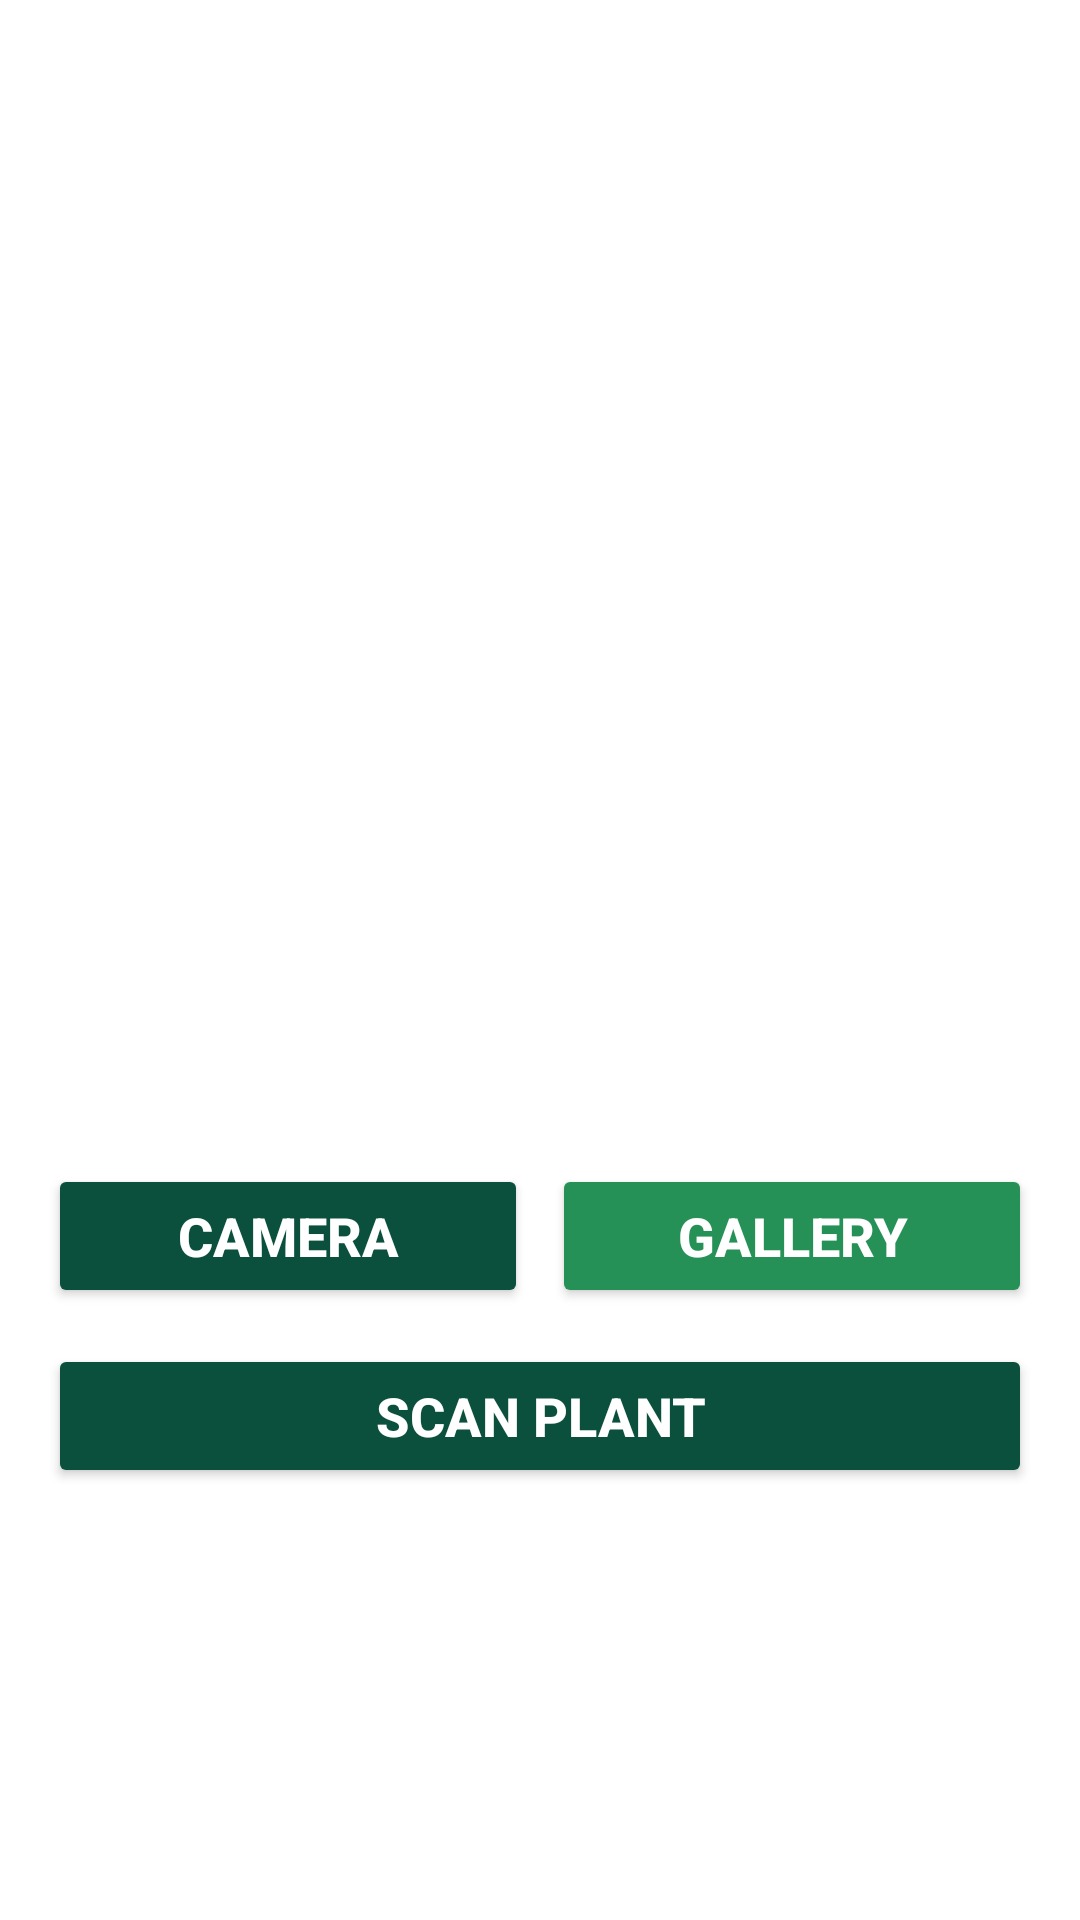

This screen was rendered from an Android layout file. Write that file and the resources it references.
<!-- AndroidManifest.xml: application theme Theme.KISAAN -->
<!-- res/layout/activity_how_it_works.xml -->
<?xml version="1.0" encoding="utf-8"?>
<ScrollView xmlns:android="http://schemas.android.com/apk/res/android"
    xmlns:tools="http://schemas.android.com/tools"
    xmlns:app="http://schemas.android.com/apk/res-auto"
    android:layout_width="match_parent"
    android:layout_height="match_parent"
    android:background="@color/white"
    >

    <LinearLayout
        android:layout_width="match_parent"
        android:layout_height="wrap_content"
        android:orientation="vertical"
        android:layout_gravity="center"
        android:padding="16dp">


        <ImageView
            android:id="@+id/imgPreview"
            android:layout_width="match_parent"
            android:layout_height="220dp"
            android:scaleType="centerCrop"
            android:src="@drawable/kisan_logo1"
            android:background="@android:color/white" />

        <LinearLayout
            android:layout_width="match_parent"
            android:layout_height="wrap_content"
            android:orientation="horizontal"
            android:layout_marginTop="12dp"
            android:weightSum="2">

            <androidx.appcompat.widget.AppCompatButton
                android:id="@+id/btnCamera"
                android:layout_width="0dp"
                android:layout_height="wrap_content"
                android:layout_weight="1"
                android:text="Camera"
                android:textStyle="bold"
                android:textSize="18sp"
                android:textAlignment="center"

                android:layout_marginTop="12dp"
                android:backgroundTint="@color/green"
                android:textColor="@color/white" />

            <View android:layout_width="8dp" android:layout_height="0dp"/>

            <androidx.appcompat.widget.AppCompatButton
                android:id="@+id/btnGallery"
                android:layout_width="0dp"
                android:layout_height="wrap_content"
                android:layout_weight="1"
                android:text="Gallery"
                android:textStyle="bold"
                android:textSize="18sp"
                android:textAlignment="center"

                android:layout_marginTop="12dp"
                android:backgroundTint="@color/lightgreed"
                android:textColor="@color/white" />
        </LinearLayout>


        <androidx.appcompat.widget.AppCompatButton
            android:id="@+id/btnPredict"
            android:layout_width="match_parent"
            android:layout_height="wrap_content"
            android:text="Scan Plant"
            android:textStyle="bold"
            android:textSize="18sp"
            android:textAlignment="center"

            android:layout_marginTop="12dp"
            android:backgroundTint="@color/green"
            android:textColor="@color/white" />



        <androidx.cardview.widget.CardView
            android:id="@+id/cardResult"
            android:layout_width="match_parent"
            android:layout_height="wrap_content"
            android:layout_marginTop="16dp"
            android:visibility="gone"
            app:cardElevation="6dp"
            app:cardCornerRadius="8dp">

            <LinearLayout
                android:layout_width="match_parent"
                android:layout_height="wrap_content"
                android:orientation="vertical"
                android:padding="16dp">

                <TextView
                    android:id="@+id/txtPlantName"
                    android:layout_width="wrap_content"
                    android:layout_height="wrap_content"
                    android:text="Plant: --"
                    android:textSize="16sp"
                    android:textStyle="bold" />

                <TextView
                    android:id="@+id/txtDisease"
                    android:layout_width="wrap_content"
                    android:layout_height="wrap_content"
                    android:text="Disease: --"
                    android:layout_marginTop="4dp"
                    android:textSize="15sp" />

                <TextView
                    android:id="@+id/txtConfidence"
                    android:layout_width="wrap_content"
                    android:layout_height="wrap_content"
                    android:text="Confidence: 0%"
                    android:layout_marginTop="8dp" />

            </LinearLayout>
        </androidx.cardview.widget.CardView>

    </LinearLayout>

</ScrollView>
<!-- resources referenced by this layout -->
<resources>
  <color name="green">#0A503C</color>
  <color name="lightgreed">#269157</color>
  <color name="white">#FFFFFFFF</color>
  <style name="Theme.KISAAN" parent="Base.Theme.KISAAN" />
  <style name="Base.Theme.KISAAN" parent="Theme.Material3.DayNight.NoActionBar">
          
          
      </style>
</resources>
